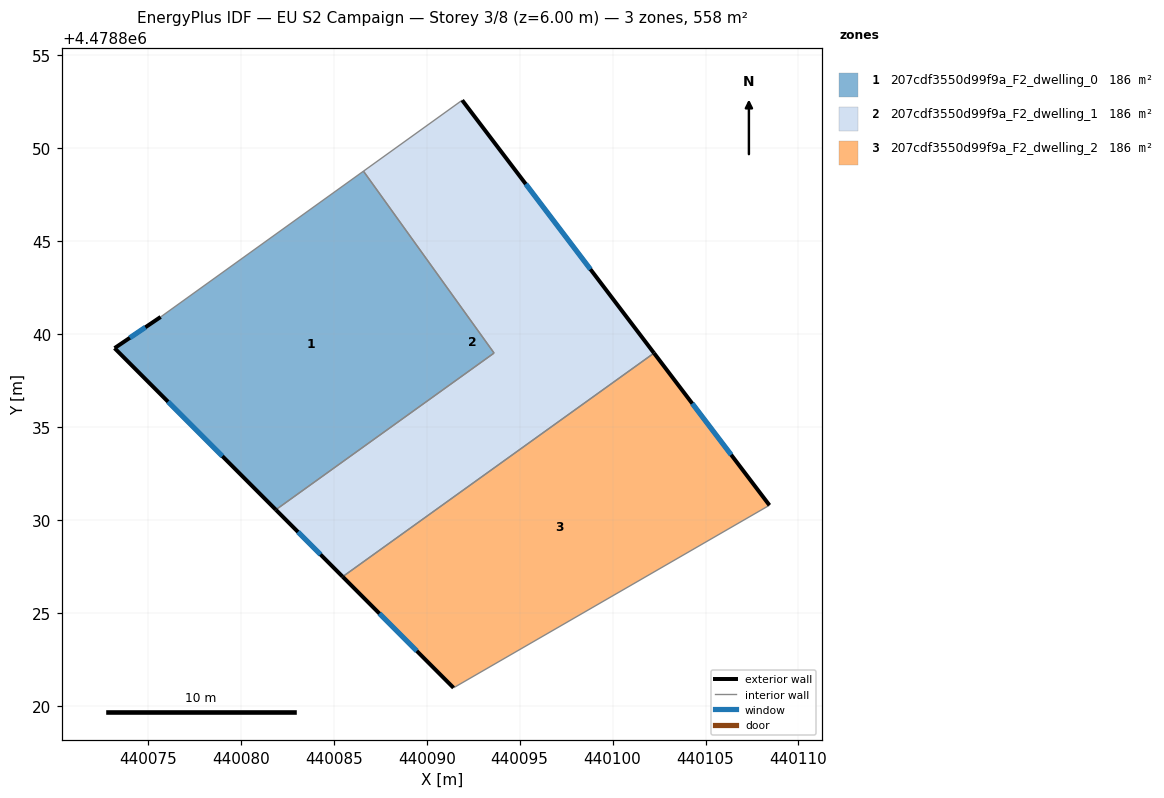
=== STOREY PLAN SPEC (per zone: floor XY polygon, exterior-wall plan segments, windows/doors) ===
zone 1: 207cdf3550d99f9a_F2_dwelling_0  (186.0 m²)
  floor: (440086.60, 4478848.76) (440093.62, 4478838.97) (440081.88, 4478830.54) (440073.21, 4478839.24) (440075.69, 4478840.91)
  exterior wall: (440073.21, 4478839.24) – (440081.88, 4478830.54)  [12.3 m]
    window: (440076.08, 4478836.35) – (440079.01, 4478833.42)  [4.2 m²]
  exterior wall: (440075.69, 4478840.91) – (440073.21, 4478839.24)  [3.0 m]
    window: (440074.86, 4478840.36) – (440074.03, 4478839.79)  [1.0 m²]
  interior walls: 3
zone 2: 207cdf3550d99f9a_F2_dwelling_1  (186.0 m²)
  floor: (440091.91, 4478852.57) (440102.23, 4478838.97) (440085.48, 4478826.94) (440081.88, 4478830.54) (440093.62, 4478838.97) (440086.60, 4478848.76)
  exterior wall: (440102.23, 4478838.97) – (440091.91, 4478852.57)  [17.1 m]
    window: (440098.81, 4478843.48) – (440095.33, 4478848.06)  [5.8 m²]
  exterior wall: (440081.88, 4478830.54) – (440085.48, 4478826.94)  [5.1 m]
    window: (440083.07, 4478829.35) – (440084.29, 4478828.13)  [1.7 m²]
  interior walls: 4
zone 3: 207cdf3550d99f9a_F2_dwelling_2  (186.0 m²)
  floor: (440102.23, 4478838.97) (440108.44, 4478830.78) (440091.44, 4478820.96) (440085.48, 4478826.94)
  exterior wall: (440108.44, 4478830.78) – (440102.23, 4478838.97)  [10.3 m]
    window: (440106.38, 4478833.50) – (440104.29, 4478836.26)  [3.5 m²]
  exterior wall: (440085.48, 4478826.94) – (440091.44, 4478820.96)  [8.4 m]
    window: (440087.45, 4478824.96) – (440089.46, 4478822.94)  [2.9 m²]
  interior walls: 2

=== DERIVED (storey summary) ===
Building: EU S2 Campaign
Storey: 3 of 8  (floor level z = 6.00 m)
Storey gross floor area: 558.0 m²
Zones on this storey: 3
  - 207cdf3550d99f9a_F2_dwelling_0: floor 186.0 m²; exterior wall 15.3 m (45.8 m²); 2 window(s) 5.2 m²; WWR 11.4%
  - 207cdf3550d99f9a_F2_dwelling_1: floor 186.0 m²; exterior wall 22.2 m (66.5 m²); 2 window(s) 7.6 m²; WWR 11.4%
  - 207cdf3550d99f9a_F2_dwelling_2: floor 186.0 m²; exterior wall 18.7 m (56.2 m²); 2 window(s) 6.4 m²; WWR 11.4%
Zone adjacency (shared interzone walls):
  - 207cdf3550d99f9a_F2_dwelling_0 ↔ 207cdf3550d99f9a_F2_dwelling_1
  - 207cdf3550d99f9a_F2_dwelling_1 ↔ 207cdf3550d99f9a_F2_dwelling_2